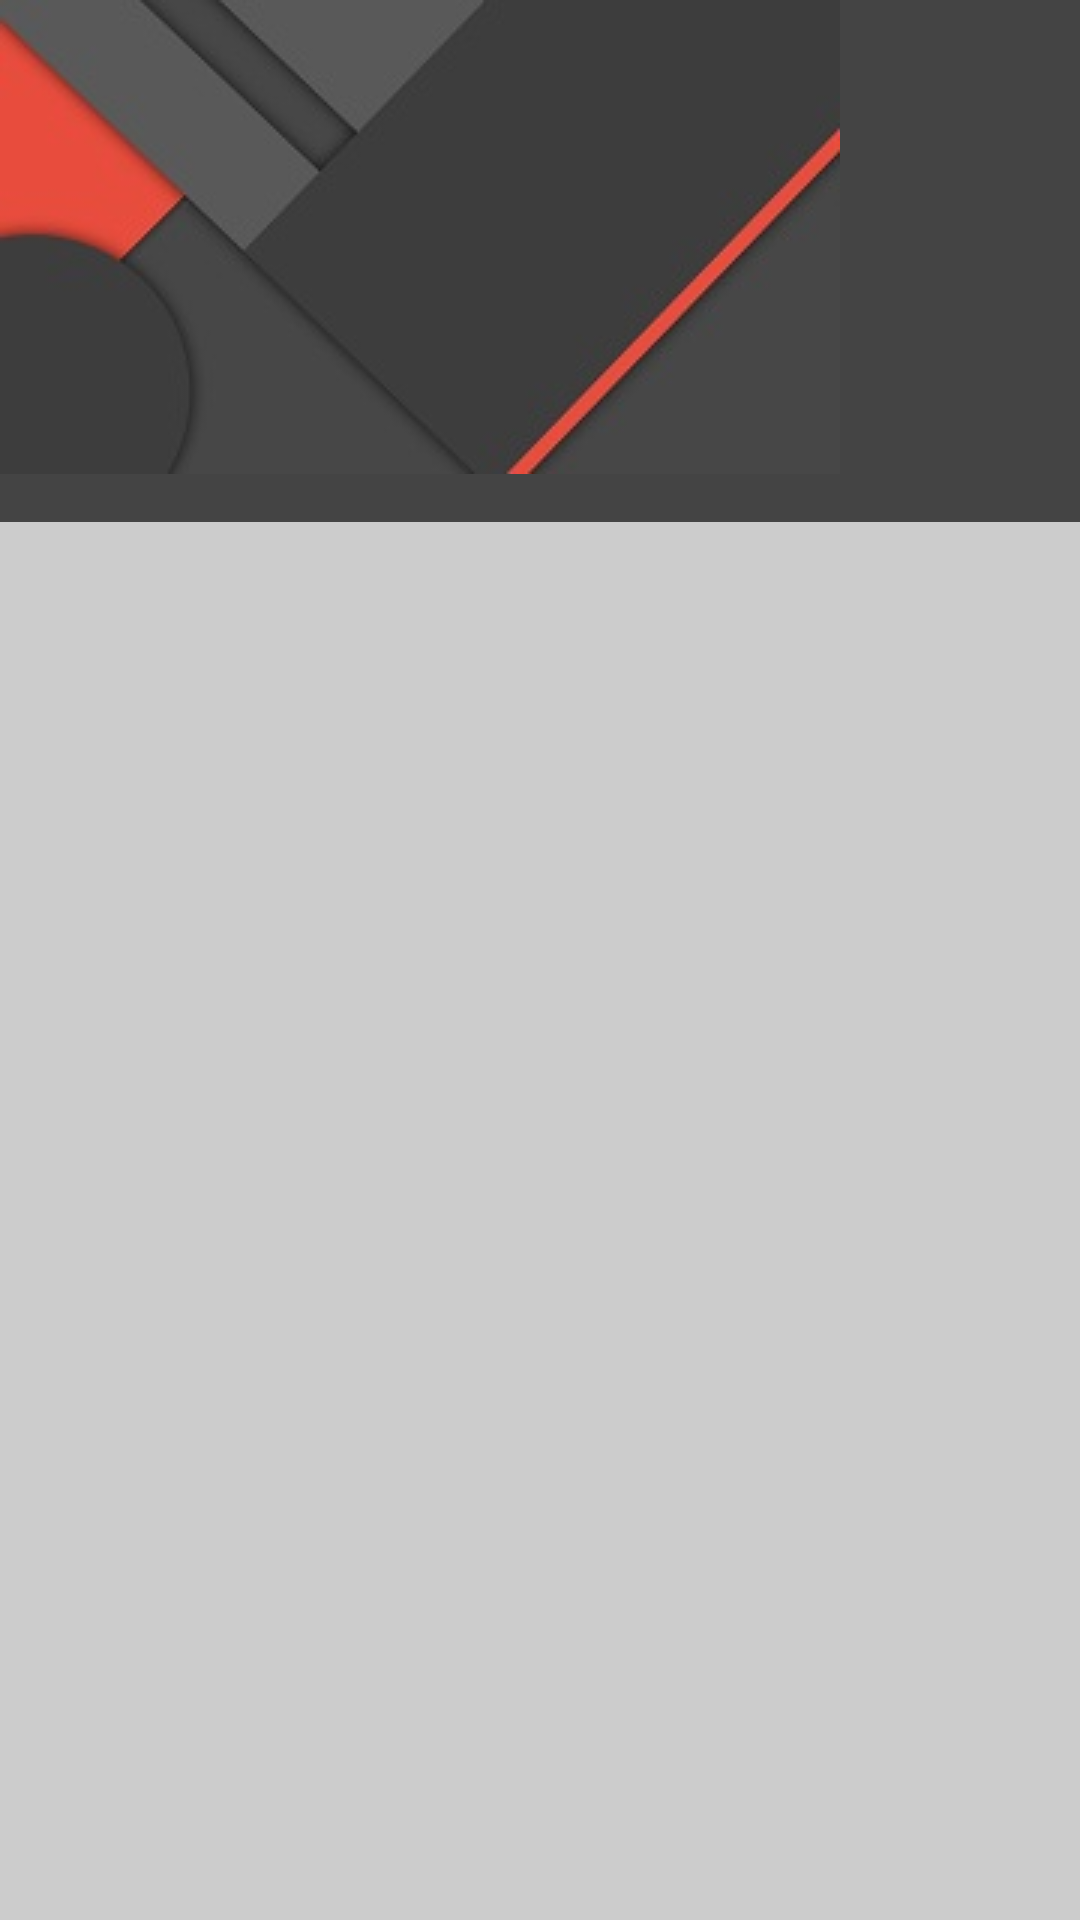

Write the Android layout XML for this screen, with the resource values it uses.
<!-- AndroidManifest.xml: application theme AppTheme -->
<!-- res/layout/fragment_navigation_drawer.xml -->
<LinearLayout xmlns:android="http://schemas.android.com/apk/res/android"
    xmlns:tools="http://schemas.android.com/tools"
    android:layout_width="match_parent"
    android:layout_height="match_parent"
    android:background="#CCC"
    android:orientation="vertical"
    tools:context="layout.NavigationDrawerFragment">

    
    <LinearLayout

        android:id="@+id/containerDrawerImage"
        android:layout_width="match_parent"
        android:layout_height="wrap_content"
        android:background="#444">

        <ImageView
            android:layout_width="280dp"
            android:layout_height="158dp"
            android:layout_marginBottom="16dp"
            android:layout_marginTop="@dimen/margin_top"
            android:src="@drawable/background" />
    </LinearLayout>

    <android.support.v7.widget.RecyclerView
        android:id="@+id/drawer_list"
        android:layout_width="match_parent"
        android:layout_height="wrap_content" />
</LinearLayout>
<!-- resources referenced by this layout -->
<resources>
  <dimen name="margin_top">0dp</dimen>
  <!-- drawable background: jpg bitmap (drawable, 20463 bytes) -->
  <style name="AppTheme" parent="AppTheme.Base">
          
      </style>
  <style name="AppTheme.Base" parent="Theme.AppCompat.Light.NoActionBar">
          <item name="colorPrimary">@color/colorPrimary</item>
          <item name="colorPrimaryDark">@color/colorPrimaryDark</item>
          <item name="colorAccent">@color/colorAccent</item>
      </style>
  <!-- not gathered from this repository: default colours our renderer supplied (Android Studio template values) -->
  <color name="colorPrimary">#FF6200EE</color>
  <color name="colorPrimaryDark">#FF3700B3</color>
  <color name="colorAccent">#FF03DAC5</color>
</resources>
